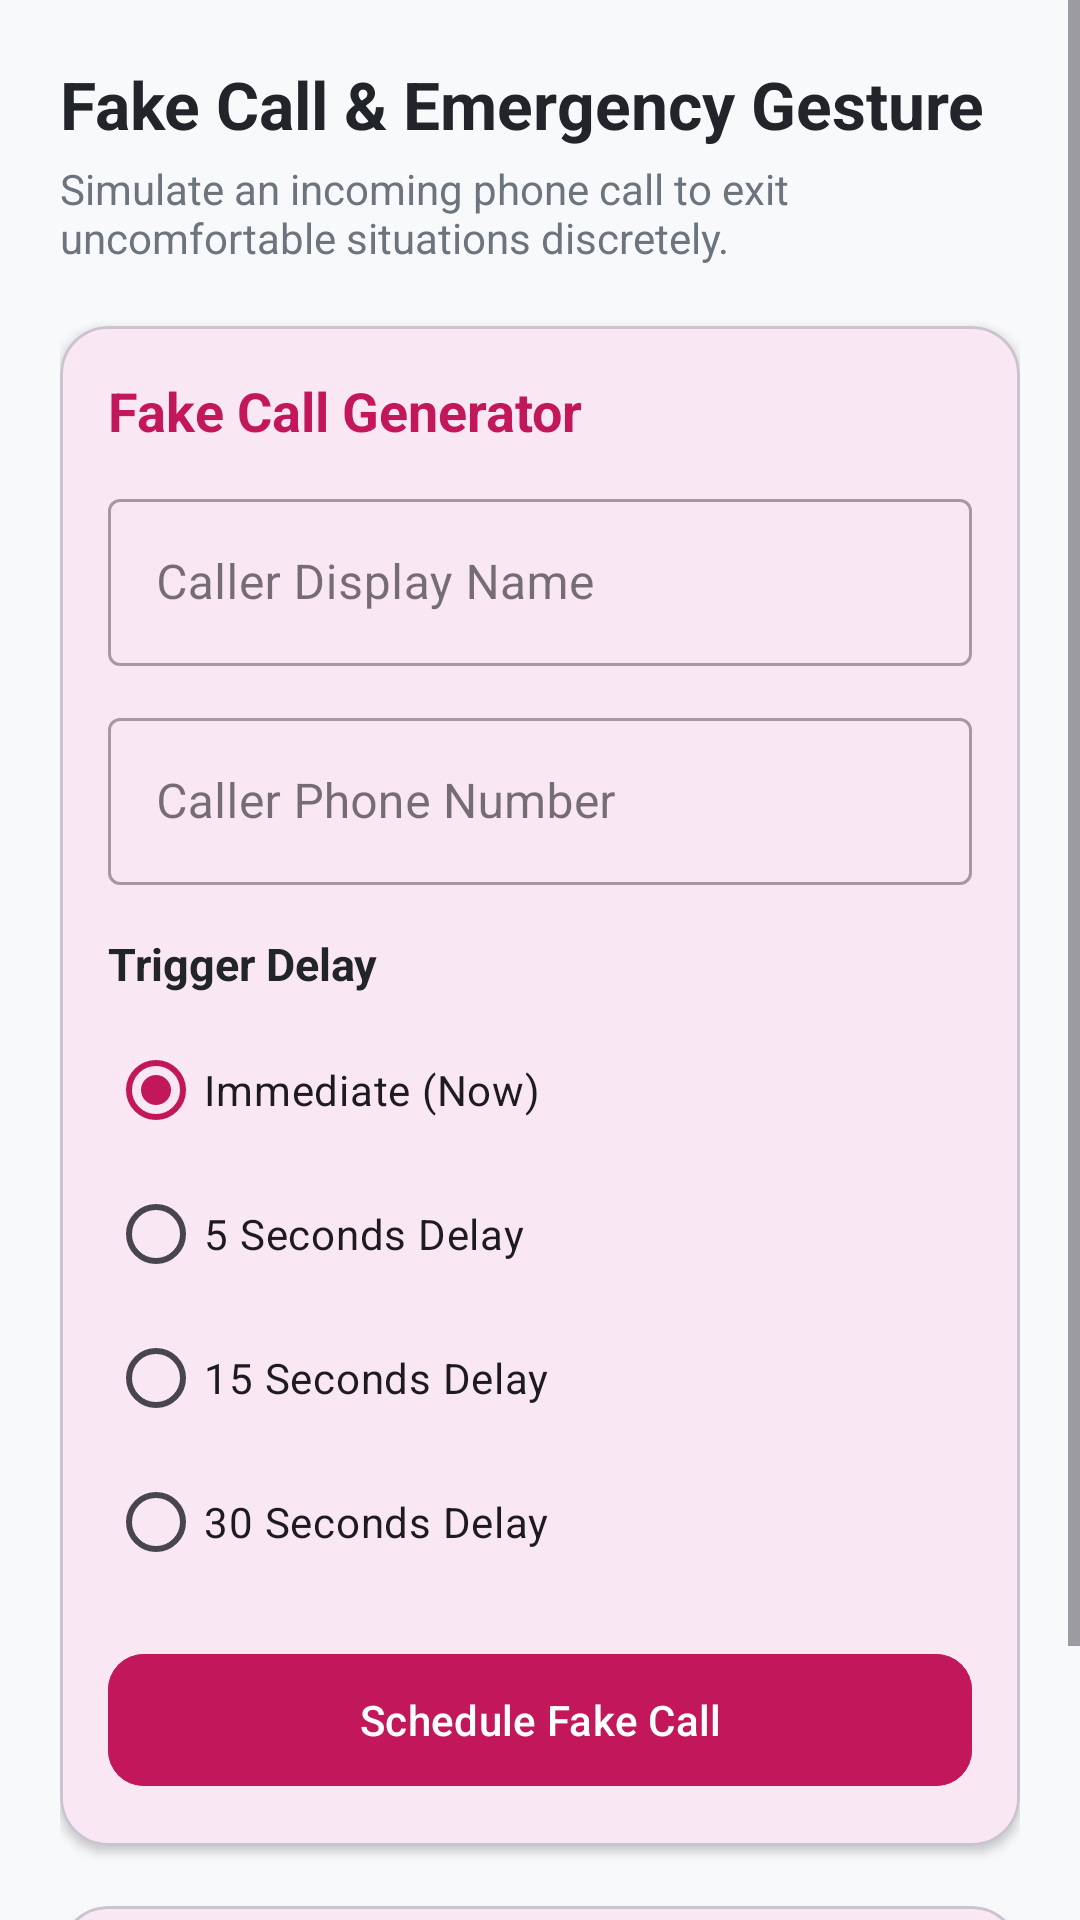

Write the Android layout XML for this screen, with the resource values it uses.
<!-- AndroidManifest.xml: activity theme Theme.Wsamat -->
<!-- res/layout/activity_fake_call.xml -->
<?xml version="1.0" encoding="utf-8"?>
<ScrollView xmlns:android="http://schemas.android.com/apk/res/android"
    xmlns:app="http://schemas.android.com/apk/res-auto"
    android:layout_width="match_parent"
    android:layout_height="match_parent"
    android:background="#F8F9FA"
    android:fillViewport="true">

    <LinearLayout
        android:layout_width="match_parent"
        android:layout_height="wrap_content"
        android:orientation="vertical"
        android:padding="20dp">

        <TextView
            android:layout_width="wrap_content"
            android:layout_height="wrap_content"
            android:text="Fake Call &amp; Emergency Gesture"
            android:textColor="#212529"
            android:textSize="22sp"
            android:textStyle="bold" />

        <TextView
            android:layout_width="wrap_content"
            android:layout_height="wrap_content"
            android:layout_marginTop="4dp"
            android:text="Simulate an incoming phone call to exit uncomfortable situations discretely."
            android:textColor="#6C757D"
            android:textSize="14sp" />

        
        <com.google.android.material.card.MaterialCardView
            android:layout_width="match_parent"
            android:layout_height="wrap_content"
            android:layout_marginTop="20dp"
            app:cardCornerRadius="16dp"
            app:cardElevation="2dp">

            <LinearLayout
                android:layout_width="match_parent"
                android:layout_height="wrap_content"
                android:orientation="vertical"
                android:padding="16dp">

                <TextView
                    android:layout_width="wrap_content"
                    android:layout_height="wrap_content"
                    android:text="Fake Call Generator"
                    android:textColor="#C2185B"
                    android:textSize="18sp"
                    android:textStyle="bold" />

                <com.google.android.material.textfield.TextInputLayout
                    style="@style/Widget.MaterialComponents.TextInputLayout.OutlinedBox"
                    android:layout_width="match_parent"
                    android:layout_height="wrap_content"
                    android:layout_marginTop="12dp"
                    android:hint="Caller Display Name">

                    <com.google.android.material.textfield.TextInputEditText
                        android:id="@+id/etFakeCallerName"
                        android:layout_width="match_parent"
                        android:layout_height="wrap_content"
                        android:inputType="textPersonName" />
                </com.google.android.material.textfield.TextInputLayout>

                <com.google.android.material.textfield.TextInputLayout
                    style="@style/Widget.MaterialComponents.TextInputLayout.OutlinedBox"
                    android:layout_width="match_parent"
                    android:layout_height="wrap_content"
                    android:layout_marginTop="12dp"
                    android:hint="Caller Phone Number">

                    <com.google.android.material.textfield.TextInputEditText
                        android:id="@+id/etFakeCallerNumber"
                        android:layout_width="match_parent"
                        android:layout_height="wrap_content"
                        android:inputType="phone" />
                </com.google.android.material.textfield.TextInputLayout>

                <TextView
                    android:layout_width="wrap_content"
                    android:layout_height="wrap_content"
                    android:layout_marginTop="16dp"
                    android:text="Trigger Delay"
                    android:textColor="#212529"
                    android:textSize="15sp"
                    android:textStyle="bold" />

                <RadioGroup
                    android:id="@+id/rgFakeCallDelay"
                    android:layout_width="match_parent"
                    android:layout_height="wrap_content"
                    android:layout_marginTop="8dp">

                    <RadioButton
                        android:id="@+id/rbDelay0"
                        android:layout_width="wrap_content"
                        android:layout_height="wrap_content"
                        android:checked="true"
                        android:text="Immediate (Now)" />

                    <RadioButton
                        android:id="@+id/rbDelay5"
                        android:layout_width="wrap_content"
                        android:layout_height="wrap_content"
                        android:text="5 Seconds Delay" />

                    <RadioButton
                        android:id="@+id/rbDelay15"
                        android:layout_width="wrap_content"
                        android:layout_height="wrap_content"
                        android:text="15 Seconds Delay" />

                    <RadioButton
                        android:id="@+id/rbDelay30"
                        android:layout_width="wrap_content"
                        android:layout_height="wrap_content"
                        android:text="30 Seconds Delay" />
                </RadioGroup>

                <com.google.android.material.button.MaterialButton
                    android:id="@+id/btnScheduleFakeCall"
                    android:layout_width="match_parent"
                    android:layout_height="52dp"
                    android:layout_marginTop="16dp"
                    android:backgroundTint="#C2185B"
                    android:text="Schedule Fake Call"
                    app:cornerRadius="12dp" />

            </LinearLayout>
        </com.google.android.material.card.MaterialCardView>

        
        <com.google.android.material.card.MaterialCardView
            android:layout_width="match_parent"
            android:layout_height="wrap_content"
            android:layout_marginTop="20dp"
            app:cardCornerRadius="16dp"
            app:cardElevation="2dp">

            <LinearLayout
                android:layout_width="match_parent"
                android:layout_height="wrap_content"
                android:orientation="vertical"
                android:padding="16dp">

                <LinearLayout
                    android:layout_width="match_parent"
                    android:layout_height="wrap_content"
                    android:gravity="center_vertical"
                    android:orientation="horizontal">

                    <LinearLayout
                        android:layout_width="0dp"
                        android:layout_height="wrap_content"
                        android:layout_weight="1"
                        android:orientation="vertical">

                        <TextView
                            android:layout_width="wrap_content"
                            android:layout_height="wrap_content"
                            android:text="Shake + Power Button SOS"
                            android:textColor="#C2185B"
                            android:textSize="18sp"
                            android:textStyle="bold" />

                        <TextView
                            android:layout_width="wrap_content"
                            android:layout_height="wrap_content"
                            android:layout_marginTop="2dp"
                            android:text="Shake device AND press Power Button or tap 3x to trigger Emergency SOS."
                            android:textColor="#6C757D"
                            android:textSize="13sp" />
                    </LinearLayout>

                    <com.google.android.material.switchmaterial.SwitchMaterial
                        android:id="@+id/switchShake"
                        android:layout_width="wrap_content"
                        android:layout_height="wrap_content" />
                </LinearLayout>

            </LinearLayout>
        </com.google.android.material.card.MaterialCardView>

    </LinearLayout>
</ScrollView>
<!-- resources referenced by this layout -->
<resources>
  <style name="Theme.Wsamat" parent="Base.Theme.Wsamat" />
  <style name="Base.Theme.Wsamat" parent="Theme.Material3.DayNight.NoActionBar">
          <item name="colorPrimary">#C2185B</item>
          <item name="colorOnPrimary">#FFFFFF</item>
          <item name="colorPrimaryContainer">#F8BBD0</item>
          <item name="colorOnPrimaryContainer">#880E4F</item>
          <item name="colorSecondary">#D32F2F</item>
          <item name="colorOnSecondary">#FFFFFF</item>
          <item name="android:statusBarColor">#880E4F</item>
          <item name="android:windowLightStatusBar">false</item>
      </style>
</resources>
